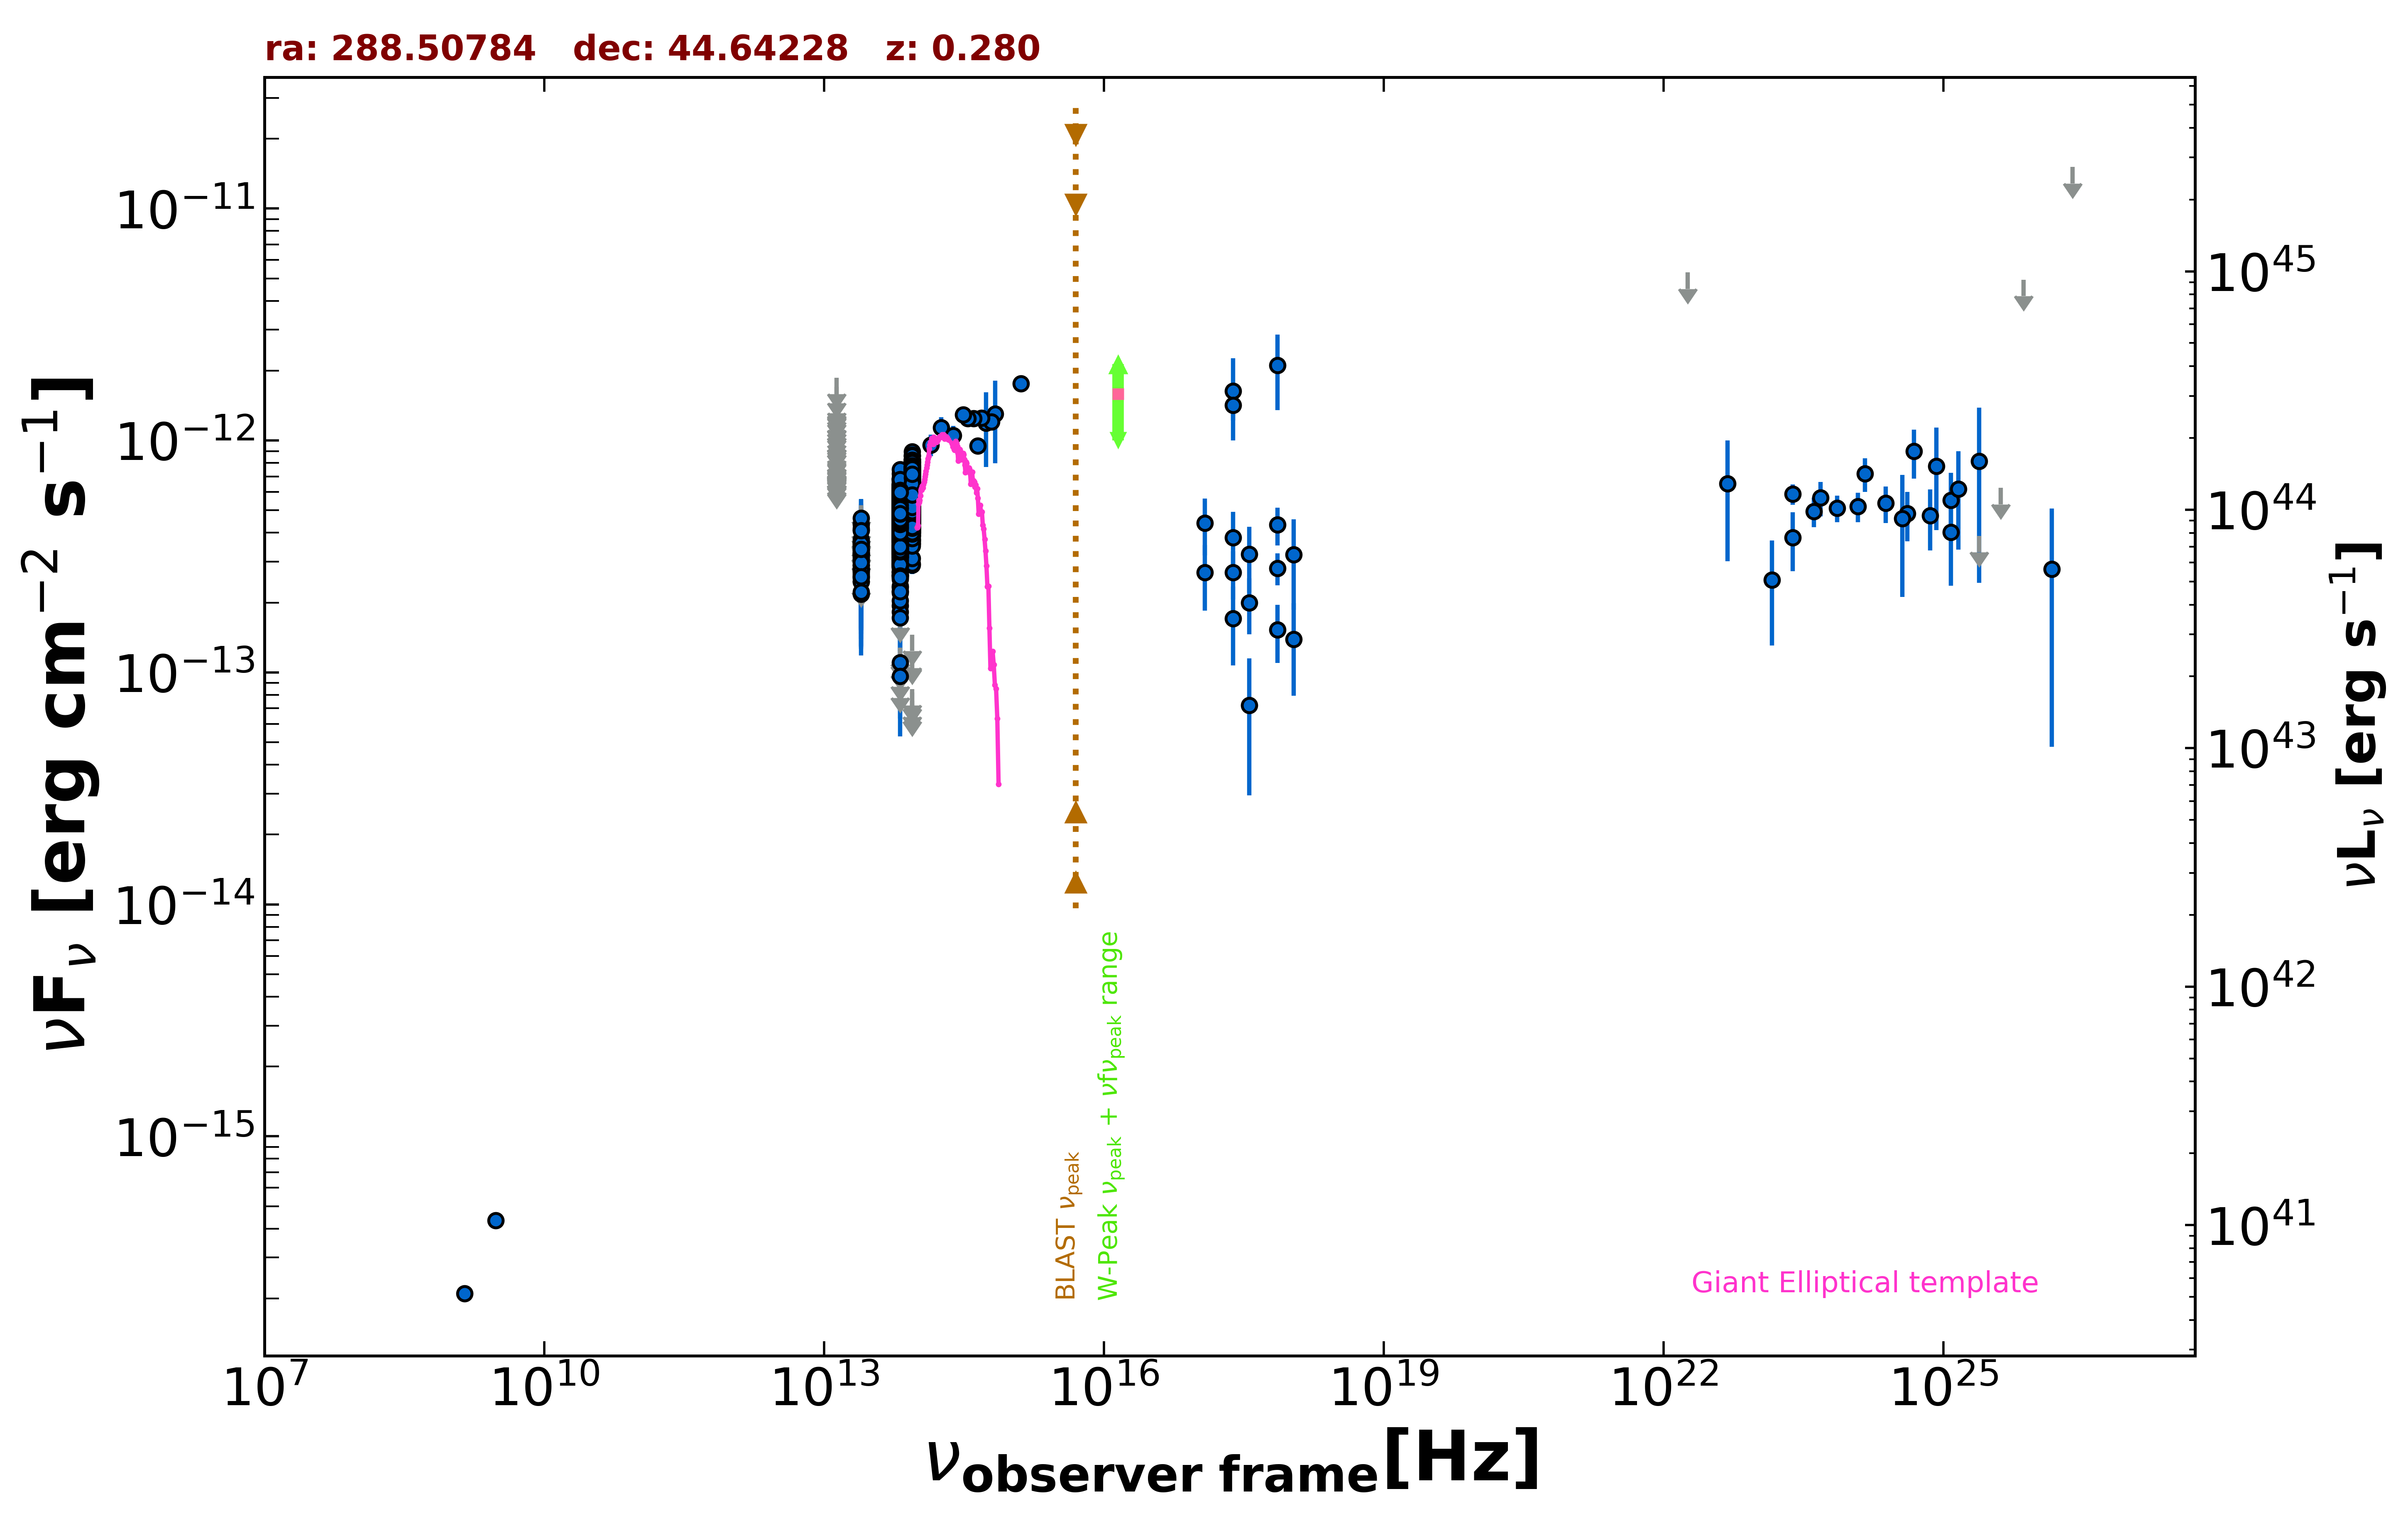

Data behind this chart, as committed beside it:
freq., flux, err_flux, MJD_start, MJD_end, flag, catalog, reference
1.400e+09, 2.100e-16, 8.400e-18, 55000, 55000, , NVSS, Condon et al. 1998  AJ  115  1693
3.000e+09, 4.338e-16, 6.050e-18, 55000, 55000, , VLASSQL, Gordon et al. 2021  ApJS  255  30
2.418e+17, 1.634e-12, 6.320e-13, 55000, 55000, , XMMSL2, Saxton et al. 2008  A&A  480  611
7.253e+17, 2.108e-12, 7.545e-13, 55000, 55000, , XMMSL2, Saxton et al. 2008  A&A  480  611
2.418e+17, 1.422e-12, 2.050e-13, 55000, 55000, , RASS, Boller et al. 2016  A&A  103  1
2.418e+17, 2.698e-13, 6.320e-14, 55708, 56080, , 1OUSX, Giommi et al. in preparation
3.627e+17, 2.001e-13, 5.410e-14, 55708, 56080, , 1OUSX, Giommi et al. in preparation
7.253e+17, 2.813e-13, 4.420e-14, 55708, 56080, , 1OUSX, Giommi et al. in preparation
1.088e+18, 1.391e-13, 5.971e-14, 55708, 56080, , 1OUSX, Giommi et al. in preparation
1.389e+14, 9.560e-13, 1.024e-13, 55000, 55000, , 2MASS, Skrutskie et al. 2006  AJ  131  1163
1.804e+14, 1.138e-12, 1.200e-13, 55000, 55000, , 2MASS, Skrutskie et al. 2006  AJ  131  1163
2.427e+14, 1.051e-12, 1.048e-13, 55000, 55000, , 2MASS, Skrutskie et al. 2006  AJ  131  1163
8.817e+13, 6.747e-13, 2.650e-15, 55000, 55000, , UNWISE, Schlafly et al. 2019  ApJS  240  30
6.517e+13, 5.155e-13, 3.300e-15, 55000, 55000, , UNWISE, Schlafly et al. 2019  ApJS  240  30
8.817e+13, 6.983e-13, 1.610e-14, 55000, 55000, , WISE, Wright et al. 2010  AJ  140  1868
6.517e+13, 5.519e-13, 1.270e-14, 55000, 55000, , WISE, Wright et al. 2010  AJ  140  1868
2.498e+13, 3.059e-13, 2.285e-14, 55000, 55000, , WISE, Wright et al. 2010  AJ  140  1868
1.363e+13, 1.886e-13, 9.070e-14, 55000, 55000, , WISE, Wright et al. 2010  AJ  140  1868
8.817e+13, 7.133e-13, 4.275e-14, 57137, 57137, , NEOWISE, Mainzer et al. 2014  ApJ  792  30
6.517e+13, 5.859e-13, 4.540e-14, 57137, 57137, , NEOWISE, Mainzer et al. 2014  ApJ  792  30
8.817e+13, 6.334e-13, 3.095e-14, 57136, 57136, , NEOWISE, Mainzer et al. 2014  ApJ  792  30
6.517e+13, 4.996e-13, 3.635e-14, 57136, 57136, , NEOWISE, Mainzer et al. 2014  ApJ  792  30
8.817e+13, 5.966e-13, 3.025e-14, 57136, 57136, , NEOWISE, Mainzer et al. 2014  ApJ  792  30
6.517e+13, 4.198e-13, 4.960e-14, 57136, 57136, , NEOWISE, Mainzer et al. 2014  ApJ  792  30
8.817e+13, 6.161e-13, 3.520e-14, 57136, 57136, , NEOWISE, Mainzer et al. 2014  ApJ  792  30
6.517e+13, 5.309e-13, 4.405e-14, 57136, 57136, , NEOWISE, Mainzer et al. 2014  ApJ  792  30
8.817e+13, 6.138e-13, 4.810e-14, 57137, 57137, , NEOWISE, Mainzer et al. 2014  ApJ  792  30
6.517e+13, 4.428e-13, 3.635e-14, 57137, 57137, , NEOWISE, Mainzer et al. 2014  ApJ  792  30
8.817e+13, 6.299e-13, 3.655e-14, 57136, 57136, , NEOWISE, Mainzer et al. 2014  ApJ  792  30
6.517e+13, 4.780e-13, 3.610e-14, 57136, 57136, , NEOWISE, Mainzer et al. 2014  ApJ  792  30
8.817e+13, 5.911e-13, 2.995e-14, 57138, 57138, , NEOWISE, Mainzer et al. 2014  ApJ  792  30
6.517e+13, 4.515e-13, 3.495e-14, 57138, 57138, , NEOWISE, Mainzer et al. 2014  ApJ  792  30
8.817e+13, 6.316e-13, 3.140e-14, 57136, 57136, , NEOWISE, Mainzer et al. 2014  ApJ  792  30
6.517e+13, 5.127e-13, 3.780e-14, 57136, 57136, , NEOWISE, Mainzer et al. 2014  ApJ  792  30
8.817e+13, 6.184e-13, 3.135e-14, 57136, 57136, , NEOWISE, Mainzer et al. 2014  ApJ  792  30
6.517e+13, 4.523e-13, 3.585e-14, 57136, 57136, , NEOWISE, Mainzer et al. 2014  ApJ  792  30
8.817e+13, 5.729e-13, 2.900e-14, 57136, 57136, , NEOWISE, Mainzer et al. 2014  ApJ  792  30
6.517e+13, 4.802e-13, 3.850e-14, 57136, 57136, , NEOWISE, Mainzer et al. 2014  ApJ  792  30
8.817e+13, 6.351e-13, 3.045e-14, 57136, 57136, , NEOWISE, Mainzer et al. 2014  ApJ  792  30
6.517e+13, 5.575e-13, 4.110e-14, 57136, 57136, , NEOWISE, Mainzer et al. 2014  ApJ  792  30
8.817e+13, 5.862e-13, 2.970e-14, 57136, 57136, , NEOWISE, Mainzer et al. 2014  ApJ  792  30
6.517e+13, 4.785e-13, 4.455e-14, 57136, 57136, , NEOWISE, Mainzer et al. 2014  ApJ  792  30
8.817e+13, 5.830e-13, 3.280e-14, 57136, 57136, , NEOWISE, Mainzer et al. 2014  ApJ  792  30
6.517e+13, 5.033e-13, 4.645e-14, 57136, 57136, , NEOWISE, Mainzer et al. 2014  ApJ  792  30
8.817e+13, 5.792e-13, 2.990e-14, 57136, 57136, , NEOWISE, Mainzer et al. 2014  ApJ  792  30
6.517e+13, 4.745e-13, 4.640e-14, 57136, 57136, , NEOWISE, Mainzer et al. 2014  ApJ  792  30
8.817e+13, 6.133e-13, 2.940e-14, 57136, 57136, , NEOWISE, Mainzer et al. 2014  ApJ  792  30
6.517e+13, 4.241e-13, 3.715e-14, 57136, 57136, , NEOWISE, Mainzer et al. 2014  ApJ  792  30
8.817e+13, 6.398e-13, 4.125e-14, 57137, 57137, , NEOWISE, Mainzer et al. 2014  ApJ  792  30
6.517e+13, 5.637e-13, 4.885e-14, 57137, 57137, , NEOWISE, Mainzer et al. 2014  ApJ  792  30
8.817e+13, 6.700e-13, 3.150e-14, 57136, 57136, , NEOWISE, Mainzer et al. 2014  ApJ  792  30
6.517e+13, 5.085e-13, 3.700e-14, 57136, 57136, , NEOWISE, Mainzer et al. 2014  ApJ  792  30
8.817e+13, 7.179e-13, 3.305e-14, 57137, 57137, , NEOWISE, Mainzer et al. 2014  ApJ  792  30
6.517e+13, 4.300e-13, 3.970e-14, 57137, 57137, , NEOWISE, Mainzer et al. 2014  ApJ  792  30
8.817e+13, 6.487e-13, 4.485e-14, 57137, 57137, , NEOWISE, Mainzer et al. 2014  ApJ  792  30
6.517e+13, 5.483e-13, 4.805e-14, 57137, 57137, , NEOWISE, Mainzer et al. 2014  ApJ  792  30
8.817e+13, 6.144e-13, 2.940e-14, 57867, 57867, , NEOWISE, Mainzer et al. 2014  ApJ  792  30
6.517e+13, 4.937e-13, 4.055e-14, 57867, 57867, , NEOWISE, Mainzer et al. 2014  ApJ  792  30
8.817e+13, 5.671e-13, 3.295e-14, 57313, 57313, , NEOWISE, Mainzer et al. 2014  ApJ  792  30
6.517e+13, 3.936e-13, 5.525e-14, 57313, 57313, , NEOWISE, Mainzer et al. 2014  ApJ  792  30
... 1,426 more rows
